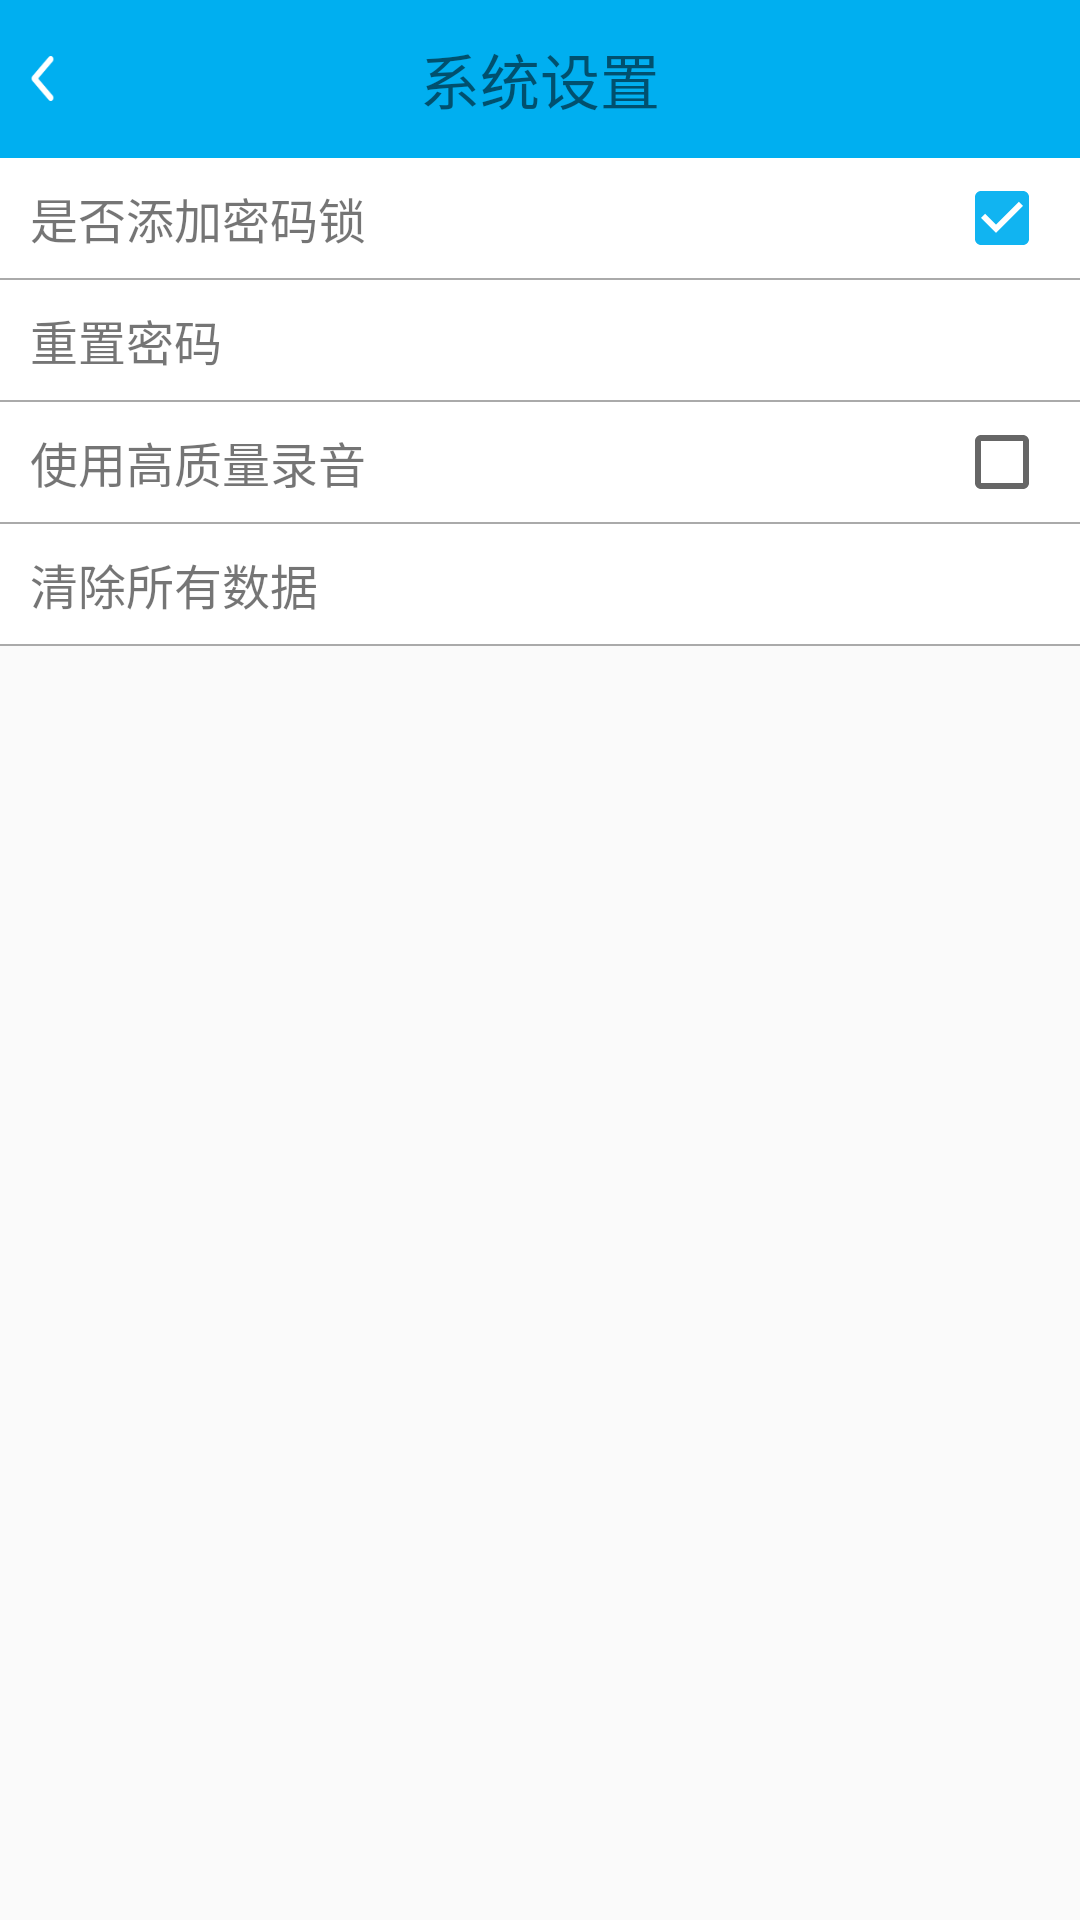

Reconstruct the res/layout file that produces this screen, plus the resources it refers to.
<!-- AndroidManifest.xml: application theme AppTheme -->
<!-- res/layout/activity_set.xml -->
<?xml version="1.0" encoding="utf-8"?>
<LinearLayout xmlns:android="http://schemas.android.com/apk/res/android"
    android:layout_width="match_parent"
    android:layout_height="match_parent"
    android:orientation="vertical">

    <RelativeLayout
        android:layout_width="match_parent"
        android:layout_height="wrap_content">

        <TextView
            android:id="@+id/tv_set_title"
            style="@style/AppTitleStyle"
            android:text="系统设置" />

        <RelativeLayout
            android:id="@+id/rl_set"
            android:layout_width="60.0px"
            android:layout_height="60.0px"
            android:layout_centerVertical="true"
            android:layout_marginLeft="30.0px">

            <ImageView
                android:layout_width="25.0px"
                android:layout_height="45.0px"
                android:layout_centerVertical="true"
                android:background="@drawable/return_iv" />
        </RelativeLayout>
    </RelativeLayout>

    <RelativeLayout
        android:id="@+id/rl_add_pwd"
        android:layout_width="match_parent"
        android:layout_height="120.0px"
        android:background="@drawable/item_set_selector"
        android:gravity="center_vertical"
        android:paddingLeft="30.0px">

        <TextView
            android:layout_width="wrap_content"
            android:layout_height="wrap_content"
            android:layout_centerVertical="true"
            android:text="是否添加密码锁"
            android:textSize="48.0px" />

        <CheckBox
            android:id="@+id/cb_add_pwd"
            android:layout_width="wrap_content"
            android:layout_height="wrap_content"
            android:layout_alignParentRight="true"
            android:layout_centerVertical="true"
            android:layout_marginRight="30.0px"
            android:checked="true"
            android:clickable="false" />
    </RelativeLayout>

    <View
        android:layout_width="match_parent"
        android:layout_height="2.0px"
        android:background="#aaaaaa" />

    <LinearLayout
        android:id="@+id/ll_reset_pwd"
        android:layout_width="match_parent"
        android:layout_height="120.0px"
        android:background="@drawable/item_set_selector"
        android:gravity="center_vertical"
        android:orientation="vertical"
        android:paddingLeft="30.0px">

        <TextView
            android:layout_width="wrap_content"
            android:layout_height="wrap_content"
            android:text="重置密码"
            android:textSize="48.0px" />
    </LinearLayout>


    <View
        android:layout_width="match_parent"
        android:layout_height="2.0px"
        android:background="#aaaaaa" />

    <RelativeLayout
        android:id="@+id/rl_voice_high_quality"
        android:layout_width="match_parent"
        android:layout_height="120.0px"
        android:background="@drawable/item_set_selector"
        android:gravity="center_vertical"
        android:paddingLeft="30.0px">

        <TextView
            android:layout_width="wrap_content"
            android:layout_height="wrap_content"
            android:layout_centerVertical="true"
            android:text="使用高质量录音"
            android:textSize="48.0px" />

        <CheckBox
            android:id="@+id/cb_set_high"
            android:layout_width="wrap_content"
            android:layout_height="wrap_content"
            android:layout_alignParentRight="true"
            android:layout_centerVertical="true"
            android:layout_marginRight="30.0px"
            android:clickable="false" />
    </RelativeLayout>

    <View
        android:layout_width="match_parent"
        android:layout_height="2.0px"
        android:background="#aaaaaa" />


    <LinearLayout
        android:id="@+id/ll_clear_all"
        android:layout_width="match_parent"
        android:layout_height="120.0px"
        android:background="@drawable/item_set_selector"
        android:gravity="center_vertical"
        android:orientation="vertical"
        android:paddingLeft="30.0px">

        <TextView
            android:layout_width="wrap_content"
            android:layout_height="wrap_content"
            android:text="清除所有数据"

            android:textSize="48.0px" />
    </LinearLayout>

    <View
        android:layout_width="match_parent"
        android:layout_height="2.0px"
        android:background="#aaaaaa" />
</LinearLayout>
<!-- resources referenced by this layout -->
<resources>
  <!-- drawable item_set_selector (drawable) -->
  <?xml version="1.0" encoding="utf-8"?>
  <selector xmlns:android="http://schemas.android.com/apk/res/android">
      <item android:drawable="@color/item_set_normal" android:state_pressed="false" />
      <item android:drawable="@color/item_set_pressed" android:state_pressed="true" />
  </selector>
  <!-- drawable return_iv: png bitmap (drawable, 1564 bytes) -->
  <style name="AppTitleStyle">
          <item name="android:layout_width">match_parent</item>
          <item name="android:layout_height">wrap_content</item>
          <item name="android:background">#00AFF0</item>
          <item name="android:gravity">center</item>
          <item name="android:padding">35.0px</item>
          <item name="android:textSize">60.0px</item>
      </style>
  <style name="AppTheme" parent="Theme.AppCompat.Light.NoActionBar">
          
          <item name="colorPrimary">@color/colorPrimary</item>
          <item name="colorPrimaryDark">@color/colorPrimaryDark</item>
          <item name="colorAccent">@color/colorAccent</item>
      </style>
  <color name="item_set_normal">#ffffff</color>
  <color name="item_set_pressed">#f1f1f1</color>
  <color name="colorPrimary">#3F51B5</color>
  <color name="colorPrimaryDark">#303F9F</color>
  <color name="colorAccent">#ee00AFF0</color>
</resources>
